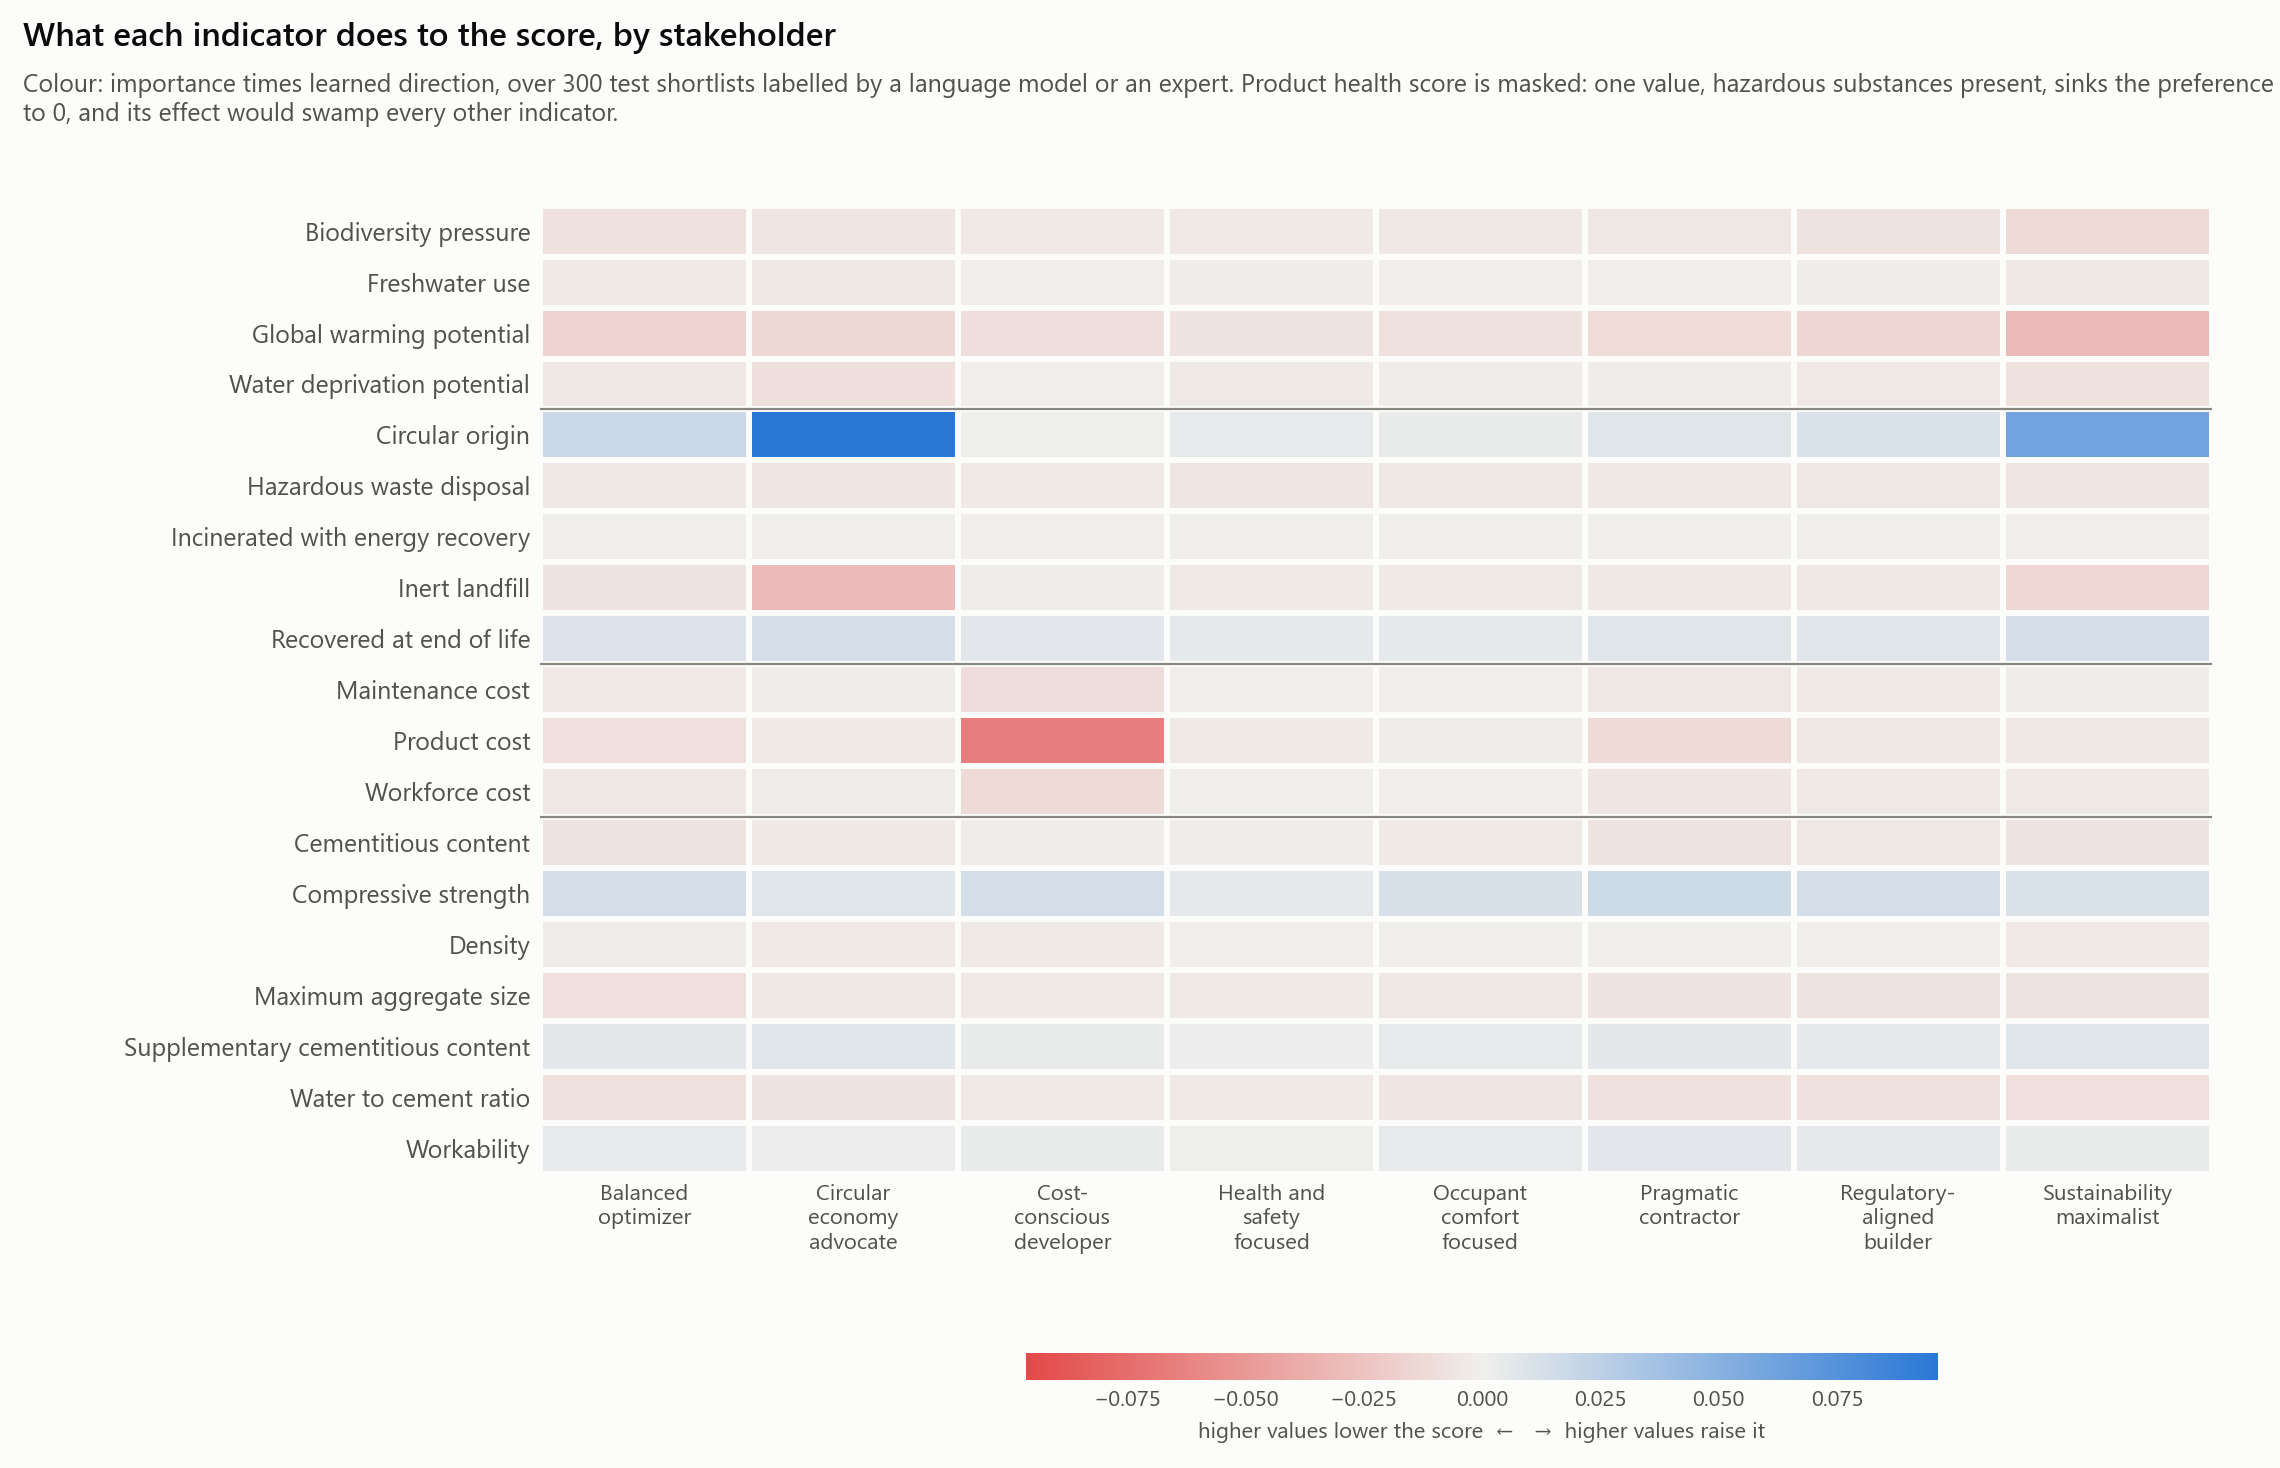

The table this chart was drawn from, first rows:
condition, indicator, family, importance, direction, signed, alternatives
balanced_optimizer, gwp, environmental_impact, 0.02075, -0.796, -0.01653, 1027
balanced_optimizer, wdp, environmental_impact, 0.00795, -0.625, -0.00497, 1030
balanced_optimizer, fwu, environmental_impact, 0.00733, -0.446, -0.00327, 1026
balanced_optimizer, b, environmental_impact, 0.01093, -0.715, -0.00782, 1027
balanced_optimizer, circ_orig, circularity, 0.02652, 0.704, 0.01866, 1025
balanced_optimizer, fu_recyc, circularity, 0.01467, 0.619, 0.00908, 1035
balanced_optimizer, fu_incin, circularity, 0.00299, -0.143, -0.00043, 1028
balanced_optimizer, fu_inert, circularity, 0.00883, -0.72, -0.00635, 1027
balanced_optimizer, fu_haz, circularity, 0.00946, -0.447, -0.00423, 1029
balanced_optimizer, cost_product, cost, 0.01408, -0.641, -0.00902, 1025
balanced_optimizer, cost_labour, cost, 0.00971, -0.404, -0.00392, 1030
balanced_optimizer, cost_maintenance, cost, 0.00958, -0.375, -0.00359, 1031
balanced_optimizer, health, health_safety, 0.2273, 0.863, 0.1961, 1038
balanced_optimizer, compressive_strength, performance, 0.02245, 0.624, 0.01401, 1022
balanced_optimizer, water_to_cement_ratio, performance, 0.01107, -0.742, -0.00821, 1031
balanced_optimizer, cement_content, performance, 0.01044, -0.714, -0.00746, 1032
balanced_optimizer, scm_content, performance, 0.01108, 0.541, 0.00599, 1024
balanced_optimizer, slump, performance, 0.01038, 0.423, 0.00439, 1034
balanced_optimizer, density, performance, 0.02742, -0.068, -0.00185, 1025
balanced_optimizer, d_max, performance, 0.01253, -0.688, -0.00863, 1030
circular_economy_advocate, gwp, environmental_impact, 0.01744, -0.759, -0.01324, 1027
circular_economy_advocate, wdp, environmental_impact, 0.0161, -0.564, -0.00907, 1030
circular_economy_advocate, fwu, environmental_impact, 0.00836, -0.5, -0.00418, 1026
circular_economy_advocate, b, environmental_impact, 0.0084, -0.638, -0.00536, 1027
circular_economy_advocate, circ_orig, circularity, 0.1217, 0.791, 0.09635, 1025
circular_economy_advocate, fu_recyc, circularity, 0.02307, 0.599, 0.01382, 1035
circular_economy_advocate, fu_incin, circularity, 0.00397, -0.067, -0.00027, 1028
circular_economy_advocate, fu_inert, circularity, 0.04185, -0.727, -0.03041, 1027
circular_economy_advocate, fu_haz, circularity, 0.01304, -0.433, -0.00564, 1029
circular_economy_advocate, cost_product, cost, 0.00755, -0.479, -0.00362, 1025
circular_economy_advocate, cost_labour, cost, 0.00645, -0.329, -0.00212, 1030
circular_economy_advocate, cost_maintenance, cost, 0.00591, -0.257, -0.00152, 1031
circular_economy_advocate, health, health_safety, 0.1611, 0.743, 0.1198, 1038
circular_economy_advocate, compressive_strength, performance, 0.01492, 0.516, 0.0077, 1022
circular_economy_advocate, water_to_cement_ratio, performance, 0.00871, -0.708, -0.00617, 1031
circular_economy_advocate, cement_content, performance, 0.00724, -0.606, -0.00439, 1032
circular_economy_advocate, scm_content, performance, 0.014, 0.52, 0.00728, 1024
circular_economy_advocate, slump, performance, 0.00993, 0.221, 0.0022, 1034
circular_economy_advocate, density, performance, 0.02022, -0.17, -0.00345, 1025
circular_economy_advocate, d_max, performance, 0.0075, -0.544, -0.00408, 1030
cost_conscious_developer, gwp, environmental_impact, 0.01329, -0.722, -0.00959, 1027
cost_conscious_developer, wdp, environmental_impact, 0.00582, -0.237, -0.00138, 1030
cost_conscious_developer, fwu, environmental_impact, 0.00704, -0.176, -0.00124, 1026
cost_conscious_developer, b, environmental_impact, 0.00647, -0.564, -0.00365, 1027
cost_conscious_developer, circ_orig, circularity, 0.01391, 0.078, 0.00109, 1025
cost_conscious_developer, fu_recyc, circularity, 0.01104, 0.606, 0.0067, 1035
cost_conscious_developer, fu_incin, circularity, 0.00369, -0.205, -0.00076, 1028
cost_conscious_developer, fu_inert, circularity, 0.00535, -0.305, -0.00163, 1027
cost_conscious_developer, fu_haz, circularity, 0.00647, -0.428, -0.00277, 1029
cost_conscious_developer, cost_product, cost, 0.09192, -0.705, -0.06481, 1025
cost_conscious_developer, cost_labour, cost, 0.02673, -0.453, -0.0121, 1030
cost_conscious_developer, cost_maintenance, cost, 0.02571, -0.393, -0.0101, 1031
cost_conscious_developer, health, health_safety, 0.1777, 0.731, 0.1299, 1038
cost_conscious_developer, compressive_strength, performance, 0.02206, 0.638, 0.01407, 1022
cost_conscious_developer, water_to_cement_ratio, performance, 0.00827, -0.444, -0.00368, 1031
cost_conscious_developer, cement_content, performance, 0.00634, -0.322, -0.00204, 1032
cost_conscious_developer, scm_content, performance, 0.00865, 0.358, 0.00309, 1024
cost_conscious_developer, slump, performance, 0.01024, 0.354, 0.00363, 1034
cost_conscious_developer, density, performance, 0.02922, -0.097, -0.00285, 1025
cost_conscious_developer, d_max, performance, 0.00908, -0.339, -0.00308, 1030
... 100 more rows
